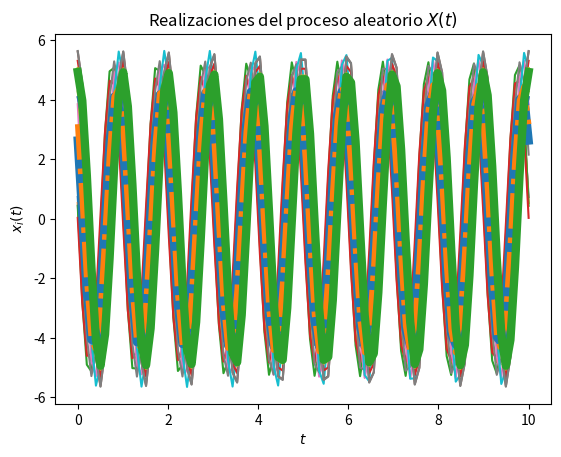
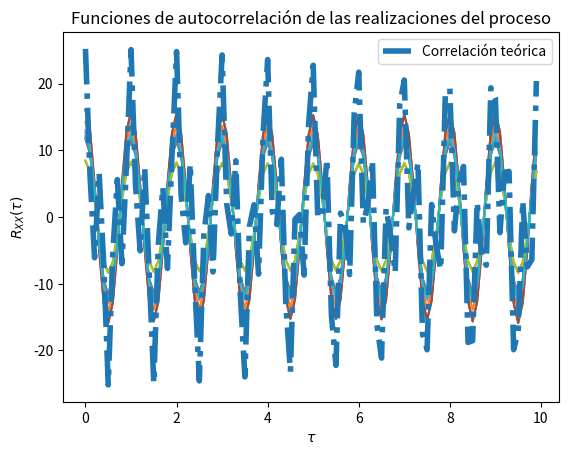

Python code for these plots, in order:
# Práctica E13, Problema # 4
# PARTE A
# Los parámetros T, t_final y N son elegidos arbitrariamente

# Importar librerías
import numpy as np
from scipy import stats
import matplotlib.pyplot as plt

# Variables aleatorias C, Z(Theta) y O(Omega)
vaC = stats.norm(5, np.sqrt(0.2)) 
# vaO = stats.uniform(np.pi*2*(59.1), np.pi*2*(60.1))   
vaZ = stats.uniform(0, np.pi/2)

# Creación del vector de tiempo
T = 100			# número de elementos
t_final = 10	# tiempo en segundos
t = np.linspace(0, t_final, T)

# Inicialización del proceso aleatorio X(t) con N realizaciones
N = 10
X_t = np.empty((N, len(t)))	# N funciones del tiempo x(t) con T puntos

# Creación de las muestras del proceso x(t) (C, Z y O independientes)
for i in range(N):
	C = vaC.rvs()
	Z = vaZ.rvs()
	x_t = C * np.cos(2*np.pi*t + Z)   # Se utiliza la constante 2pi para omega
	X_t[i,:] = x_t
	plt.plot(t, x_t)

# Promedio de las N realizaciones en cada instante (cada punto en t)
P = [np.mean(X_t[:,i]) for i in range(len(t))]
plt.plot(t, P, lw=6)

# Graficar el resultado teórico del valor esperado
E = 10/np.pi * (np.cos(2*np.pi*t)-np.sin(2*np.pi*t))
plt.plot(t, E, '-.', lw=4)

# Mostrar las realizaciones, y su promedio calculado y teórico
plt.title('Realizaciones del proceso aleatorio $X(t)$')
plt.xlabel('$t$')
plt.ylabel('$x_i(t)$')
plt.show()

#--------------------------------------------------------------------------
# Práctica E13, Problema # 4
# PARTE B
# Los parámetros T, t_final y N son elegidos arbitrariamente

import numpy as np
from scipy import stats
import matplotlib.pyplot as plt

# Variables aleatorias C, Z(Theta) y O(Omega)
variable_C = stats.norm(5, np.sqrt(0.2))  

# Creación del vector de tiempo
T = 100			# número de elementos
t_final = 10	# tiempo en segundos
t = np.linspace(0, t_final, T)

# Inicialización del proceso aleatorio X(t) con N realizaciones
N = 10
X_t = np.empty((N, len(t)))	# N funciones del tiempo x(t) con T puntos

# Creación de las muestras del proceso x(t) (C)
for i in range(N):
	C = variable_C.rvs()
	x_t = C * np.cos(np.pi*2*t + np.pi*2)   # Se utiliza la constante 2*pi para Z y para Omega 
	X_t[i,:] = x_t
	plt.plot(t, x_t)

# Promedio de las N realizaciones en cada instante (cada punto en t)
P = [np.mean(X_t[:,i]) for i in range(len(t))]
plt.plot(t, P, lw=6)

# Graficar el resultado teórico del valor esperado
# E = 25.2*np.cos(np.pi*t+np.pi)*np.cos(np.pi*(t)+np.pi)
# plt.plot(t, E, '-.', lw=4)

# T valores de desplazamiento tau
desplazamiento = np.arange(T)
taus = desplazamiento/t_final

# Inicialización de matriz de valores de correlación para las N funciones
corr = np.empty((N, len(desplazamiento)))

# Nueva figura para la autocorrelación
plt.figure()

# Cálculo de correlación para cada valor de tau
for n in range(N):
	for i, tau in enumerate(desplazamiento):
		corr[n, i] = np.correlate(X_t[n,:], np.roll(X_t[n,:], tau))/T
	plt.plot(taus, corr[n,:])

# Valor teórico de correlación indicado en el problema
Rxx = 25.2*np.cos(np.pi*2*t+np.pi*2)*np.cos(np.pi*2*(t+ taus)+np.pi*2)

# Gráficas de correlación para cada realización y la
plt.plot(taus, Rxx, '-.', lw=4, label='Correlación teórica')
plt.title('Funciones de autocorrelación de las realizaciones del proceso')
plt.xlabel(r'$\tau$')
plt.ylabel(r'$R_{XX}(\tau)$')
plt.legend()
plt.show()